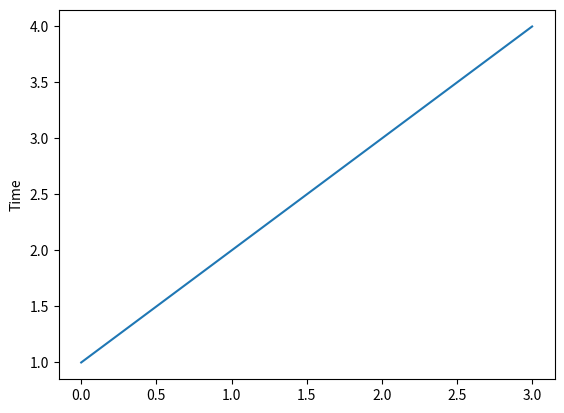

Here is the Python script that generated this plot:
""" Description goes here. """
import matplotlib.pyplot as plt

plt.plot([1,2,3,4])
plt.ylabel('Time')
plt.show()
